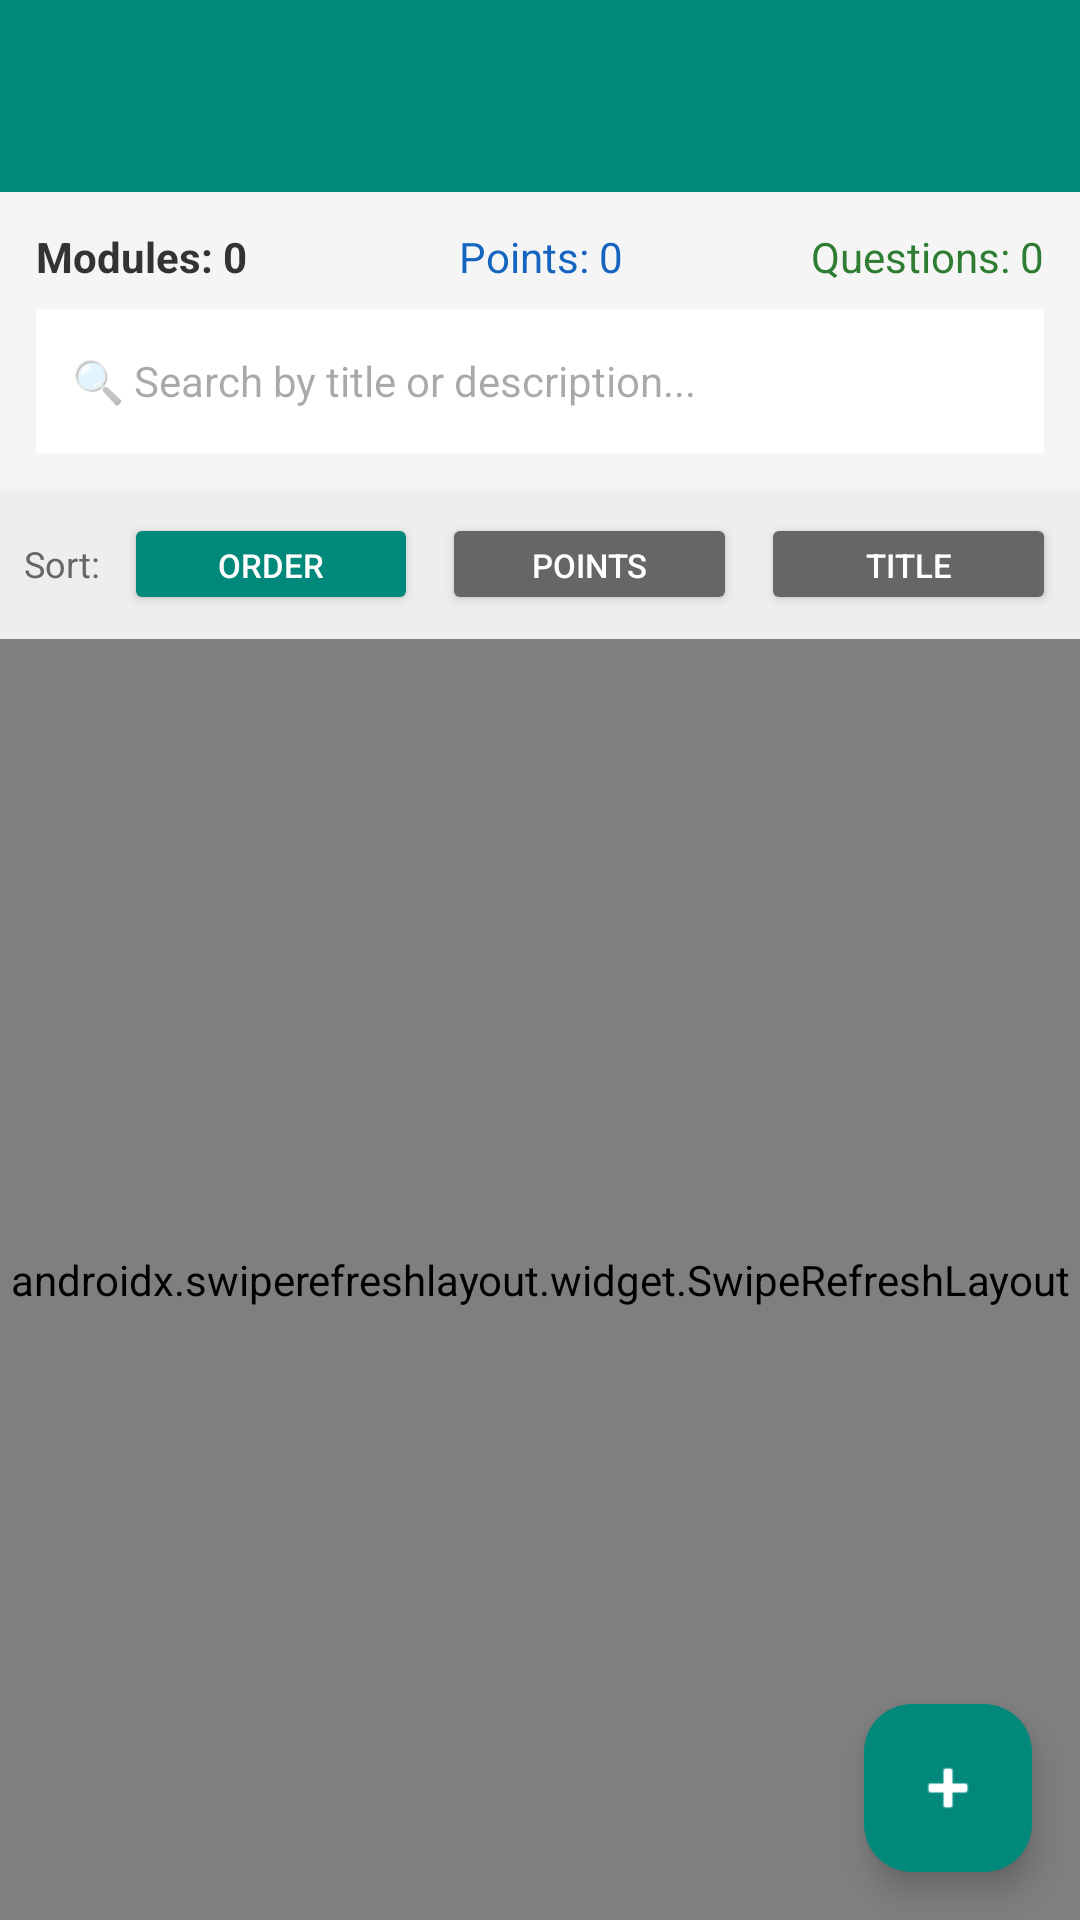

The Android layout XML behind this screen, and the referenced resources:
<!-- AndroidManifest.xml: application theme Theme.CapStone -->
<!-- res/layout/activity_admin_module_management.xml -->
<?xml version="1.0" encoding="utf-8"?>
<androidx.coordinatorlayout.widget.CoordinatorLayout xmlns:android="http://schemas.android.com/apk/res/android"
    xmlns:app="http://schemas.android.com/apk/res-auto"
    android:layout_width="match_parent"
    android:layout_height="match_parent"
    android:fitsSystemWindows="true">

    <com.google.android.material.appbar.AppBarLayout
        android:layout_width="match_parent"
        android:layout_height="wrap_content"
        android:theme="@style/ThemeOverlay.AppCompat.Dark.ActionBar">

        <androidx.appcompat.widget.Toolbar
            android:id="@+id/toolbar"
            android:layout_width="match_parent"
            android:layout_height="?attr/actionBarSize"
            android:background="#00897B"
            app:popupTheme="@style/ThemeOverlay.AppCompat.Light" />

    </com.google.android.material.appbar.AppBarLayout>

    <LinearLayout
        android:layout_width="match_parent"
        android:layout_height="match_parent"
        android:orientation="vertical"
        app:layout_behavior="@string/appbar_scrolling_view_behavior">

        
        <LinearLayout
            android:layout_width="match_parent"
            android:layout_height="wrap_content"
            android:orientation="vertical"
            android:padding="12dp"
            android:background="#F5F5F5">

            
            <LinearLayout
                android:layout_width="match_parent"
                android:layout_height="wrap_content"
                android:orientation="horizontal"
                android:layout_marginBottom="8dp">

                <TextView
                    android:id="@+id/tvTotalModules"
                    android:layout_width="0dp"
                    android:layout_height="wrap_content"
                    android:layout_weight="1"
                    android:text="Modules: 0"
                    android:textSize="14sp"
                    android:textStyle="bold"
                    android:textColor="#333333" />

                <TextView
                    android:id="@+id/tvTotalPoints"
                    android:layout_width="0dp"
                    android:layout_height="wrap_content"
                    android:layout_weight="1"
                    android:text="Points: 0"
                    android:textSize="14sp"
                    android:textColor="#1565C0"
                    android:textAlignment="center" />

                <TextView
                    android:id="@+id/tvTotalQuestions"
                    android:layout_width="0dp"
                    android:layout_height="wrap_content"
                    android:layout_weight="1"
                    android:text="Questions: 0"
                    android:textSize="14sp"
                    android:textColor="#2E7D32"
                    android:textAlignment="textEnd" />

            </LinearLayout>

            
            <EditText
                android:id="@+id/etSearch"
                android:layout_width="match_parent"
                android:layout_height="48dp"
                android:hint="🔍 Search by title or description..."
                android:background="#FFFFFF"
                android:paddingHorizontal="12dp"
                android:textSize="14sp"
                android:inputType="text"
                android:singleLine="true" />

        </LinearLayout>

        
        <LinearLayout
            android:layout_width="match_parent"
            android:layout_height="wrap_content"
            android:orientation="horizontal"
            android:padding="8dp"
            android:background="#EEEEEE"
            android:gravity="center_vertical">

            <TextView
                android:layout_width="wrap_content"
                android:layout_height="wrap_content"
                android:text="Sort:"
                android:textSize="12sp"
                android:textColor="#666666"
                android:layout_marginEnd="8dp" />

            <Button
                android:id="@+id/btnSortByOrder"
                android:layout_width="0dp"
                android:layout_height="34dp"
                android:layout_weight="1"
                android:text="Order"
                android:textSize="11sp"
                android:layout_marginEnd="4dp"
                android:backgroundTint="#00897B"
                android:textColor="@android:color/white" />

            <Button
                android:id="@+id/btnSortByPoints"
                android:layout_width="0dp"
                android:layout_height="34dp"
                android:layout_weight="1"
                android:text="Points"
                android:textSize="11sp"
                android:layout_marginHorizontal="4dp"
                android:backgroundTint="#666666"
                android:textColor="@android:color/white" />

            <Button
                android:id="@+id/btnSortByTitle"
                android:layout_width="0dp"
                android:layout_height="34dp"
                android:layout_weight="1"
                android:text="Title"
                android:textSize="11sp"
                android:layout_marginStart="4dp"
                android:backgroundTint="#666666"
                android:textColor="@android:color/white" />

        </LinearLayout>

        
        <androidx.swiperefreshlayout.widget.SwipeRefreshLayout
            android:id="@+id/swipeRefreshLayout"
            android:layout_width="match_parent"
            android:layout_height="match_parent">

            <FrameLayout
                android:layout_width="match_parent"
                android:layout_height="match_parent">

                
                <ProgressBar
                    android:id="@+id/progressBar"
                    android:layout_width="wrap_content"
                    android:layout_height="wrap_content"
                    android:layout_gravity="center"
                    android:visibility="gone" />

                
                <androidx.recyclerview.widget.RecyclerView
                    android:id="@+id/recyclerViewModules"
                    android:layout_width="match_parent"
                    android:layout_height="match_parent"
                    android:padding="8dp"
                    android:clipToPadding="false"
                    android:visibility="gone" />

                
                <LinearLayout
                    android:id="@+id/tvEmptyState"
                    android:layout_width="wrap_content"
                    android:layout_height="wrap_content"
                    android:layout_gravity="center"
                    android:orientation="vertical"
                    android:gravity="center"
                    android:padding="16dp"
                    android:visibility="gone">

                    <TextView
                        android:layout_width="wrap_content"
                        android:layout_height="wrap_content"
                        android:text="📚"
                        android:textSize="48sp"
                        android:layout_marginBottom="16dp" />

                    <TextView
                        android:id="@+id/tvEmptyStateMessage"
                        android:layout_width="wrap_content"
                        android:layout_height="wrap_content"
                        android:text="No modules found"
                        android:textSize="16sp"
                        android:textColor="#666666"
                        android:textAlignment="center"
                        android:layout_marginBottom="8dp" />

                    <TextView
                        android:layout_width="wrap_content"
                        android:layout_height="wrap_content"
                        android:text="Tap the + button to create your first module"
                        android:textSize="13sp"
                        android:textColor="#999999"
                        android:textAlignment="center" />

                </LinearLayout>

            </FrameLayout>

        </androidx.swiperefreshlayout.widget.SwipeRefreshLayout>

    </LinearLayout>

    
    <com.google.android.material.floatingactionbutton.FloatingActionButton
        android:id="@+id/fabAddModule"
        android:layout_width="wrap_content"
        android:layout_height="wrap_content"
        android:layout_gravity="bottom|end"
        android:layout_margin="16dp"
        android:src="@android:drawable/ic_input_add"
        app:backgroundTint="#00897B"
        app:tint="@android:color/white" />

</androidx.coordinatorlayout.widget.CoordinatorLayout>
<!-- resources referenced by this layout -->
<resources>
  <style name="Theme.CapStone" parent="Base.Theme.CapStone" />
  <style name="Base.Theme.CapStone" parent="Theme.Material3.DayNight.NoActionBar">
          
          <item name="colorPrimary">@color/primary_green</item>
          <item name="colorPrimaryVariant">@color/primary_green_dark</item>
          <item name="colorOnPrimary">@color/white</item>
          
          
          <item name="colorSecondary">@color/secondary_blue</item>
          <item name="colorSecondaryVariant">@color/secondary_blue_dark</item>
          <item name="colorOnSecondary">@color/white</item>
          
          
          <item name="android:colorBackground">@color/background_primary</item>
          <item name="colorSurface">@color/background_card</item>
          <item name="colorOnBackground">@color/text_primary</item>
          <item name="colorOnSurface">@color/text_primary</item>
          
          
          <item name="android:statusBarColor">@color/primary_green_dark</item>
          <item name="android:windowLightStatusBar">false</item>
      </style>
  <color name="primary_green">#4CAF50</color>
  <color name="primary_green_dark">#388E3C</color>
  <color name="white">#FFFFFFFF</color>
  <color name="secondary_blue">#2196F3</color>
  <color name="secondary_blue_dark">#1976D2</color>
  <color name="background_primary">#FFFFFF</color>
  <color name="background_card">#FFFFFF</color>
  <color name="text_primary">#212121</color>
</resources>
